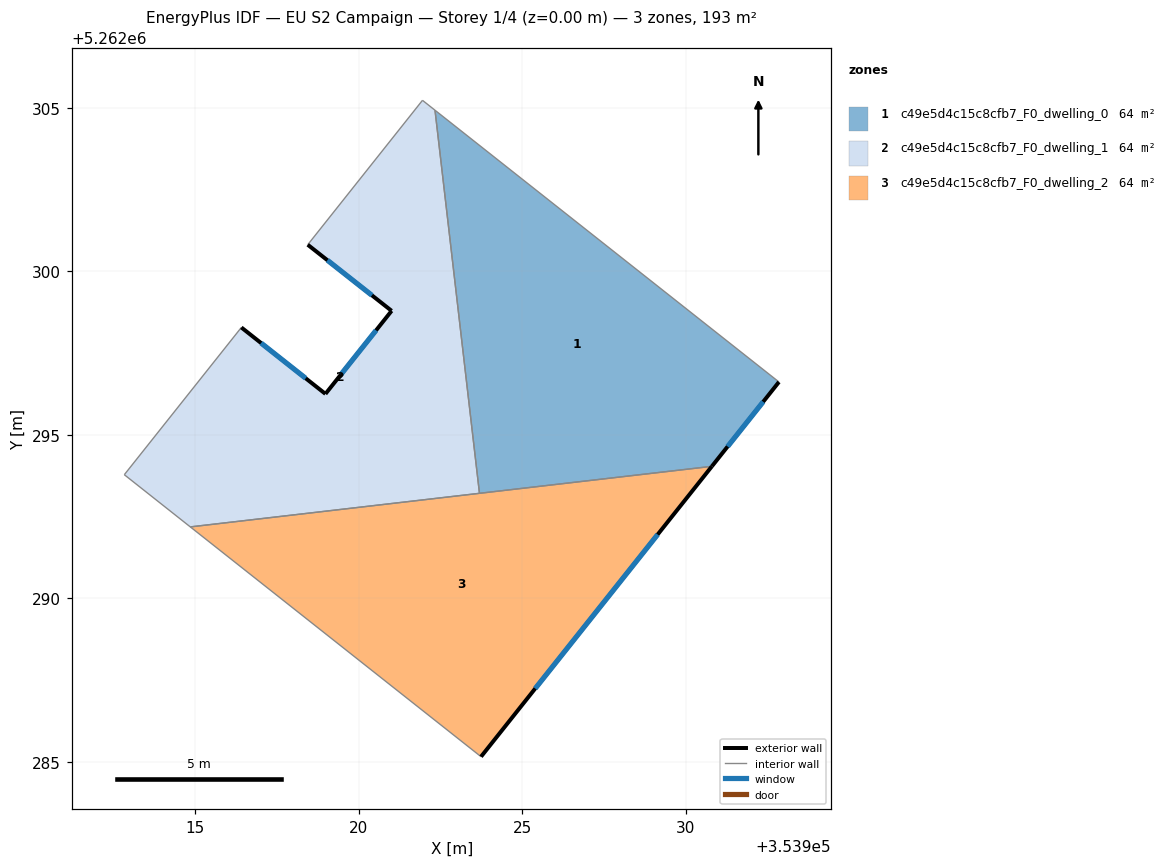
=== STOREY PLAN SPEC (per zone: floor XY polygon, exterior-wall plan segments, windows/doors) ===
zone 1: c49e5d4c15c8cfb7_F0_dwelling_0  (64.3 m²)
  floor: (353932.85, 5262296.62) (353930.80, 5262294.04) (353923.70, 5262293.21) (353922.34, 5262304.93)
  exterior wall: (353930.80, 5262294.04) – (353932.85, 5262296.62)  [3.3 m]
    window: (353931.28, 5262294.64) – (353932.37, 5262296.01)  [2.8 m²]
  interior walls: 3
zone 2: c49e5d4c15c8cfb7_F0_dwelling_1  (64.3 m²)
  floor: (353922.34, 5262304.93) (353923.70, 5262293.21) (353914.85, 5262292.19) (353912.84, 5262293.78) (353916.41, 5262298.29) (353918.99, 5262296.25) (353921.01, 5262298.79) (353918.44, 5262300.82) (353921.95, 5262305.23)
  exterior wall: (353918.99, 5262296.25) – (353916.41, 5262298.29)  [3.3 m]
    window: (353918.38, 5262296.73) – (353917.02, 5262297.81)  [2.8 m²]
  exterior wall: (353921.01, 5262298.79) – (353918.99, 5262296.25)  [3.2 m]
    window: (353920.53, 5262298.20) – (353919.46, 5262296.85)  [2.7 m²]
  exterior wall: (353918.44, 5262300.82) – (353921.01, 5262298.79)  [3.3 m]
    window: (353919.05, 5262300.34) – (353920.41, 5262299.27)  [2.8 m²]
  interior walls: 6
zone 3: c49e5d4c15c8cfb7_F0_dwelling_2  (64.3 m²)
  floor: (353930.80, 5262294.04) (353923.74, 5262285.16) (353914.85, 5262292.19)
  exterior wall: (353923.74, 5262285.16) – (353930.80, 5262294.04)  [11.3 m]
    window: (353925.40, 5262287.25) – (353929.15, 5262291.95)  [9.6 m²]
  interior walls: 3

=== DERIVED (storey summary) ===
Building: EU S2 Campaign
Storey: 1 of 4  (floor level z = 0.00 m)
Storey gross floor area: 192.8 m²
Zones on this storey: 3
  - c49e5d4c15c8cfb7_F0_dwelling_0: floor 64.3 m²; exterior wall 3.3 m (9.9 m²); 1 window(s) 2.8 m²; WWR 28.1%
  - c49e5d4c15c8cfb7_F0_dwelling_1: floor 64.3 m²; exterior wall 9.8 m (29.4 m²); 3 window(s) 8.3 m²; WWR 28.1%
  - c49e5d4c15c8cfb7_F0_dwelling_2: floor 64.3 m²; exterior wall 11.3 m (34.0 m²); 1 window(s) 9.6 m²; WWR 28.1%
Zone adjacency (shared interzone walls):
  - c49e5d4c15c8cfb7_F0_dwelling_0 ↔ c49e5d4c15c8cfb7_F0_dwelling_1
  - c49e5d4c15c8cfb7_F0_dwelling_0 ↔ c49e5d4c15c8cfb7_F0_dwelling_2
  - c49e5d4c15c8cfb7_F0_dwelling_1 ↔ c49e5d4c15c8cfb7_F0_dwelling_2